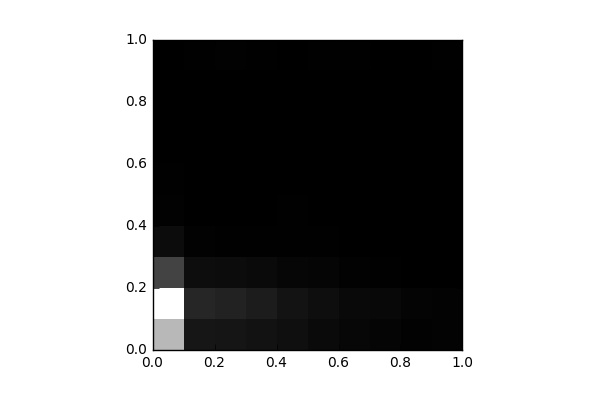

The file beside this chart, header and first rows:
, 0, 1, 2, 3, 4, 5, 6, 7, 8, 9
0, 9713, 13498, 3555, 683.0, 161.0, 65.0, 38.0, 16.0, 14.0, 17.0
1, 1167, 2033, 701.0, 118.0, 53.0, 15.0, 9.0, 7.0, 8.0, 64.0
2, 1163, 1841, 644.0, 106.0, 39.0, 25.0, 22.0, 12.0, 12.0, 144.0
3, 961.0, 1486, 549.0, 84.0, 57.0, 50.0, 29.0, 16.0, 7.0, 108.0
4, 823.0, 1045, 375.0, 78.0, 60.0, 45.0, 53.0, 33.0, 22.0, 55.0
5, 570.0, 777.0, 273.0, 61.0, 57.0, 58.0, 47.0, 39.0, 31.0, 62.0
6, 382.0, 500.0, 132.0, 34.0, 40.0, 38.0, 36.0, 33.0, 26.0, 60.0
7, 279.0, 442.0, 111.0, 25.0, 13.0, 25.0, 29.0, 31.0, 21.0, 36.0
8, 146.0, 246.0, 47.0, 24.0, 13.0, 15.0, 13.0, 20.0, 11.0, 43.0
9, 173.0, 185.0, 47.0, 13.0, 15.0, 9.0, 9.0, 23.0, 28.0, 73.0
